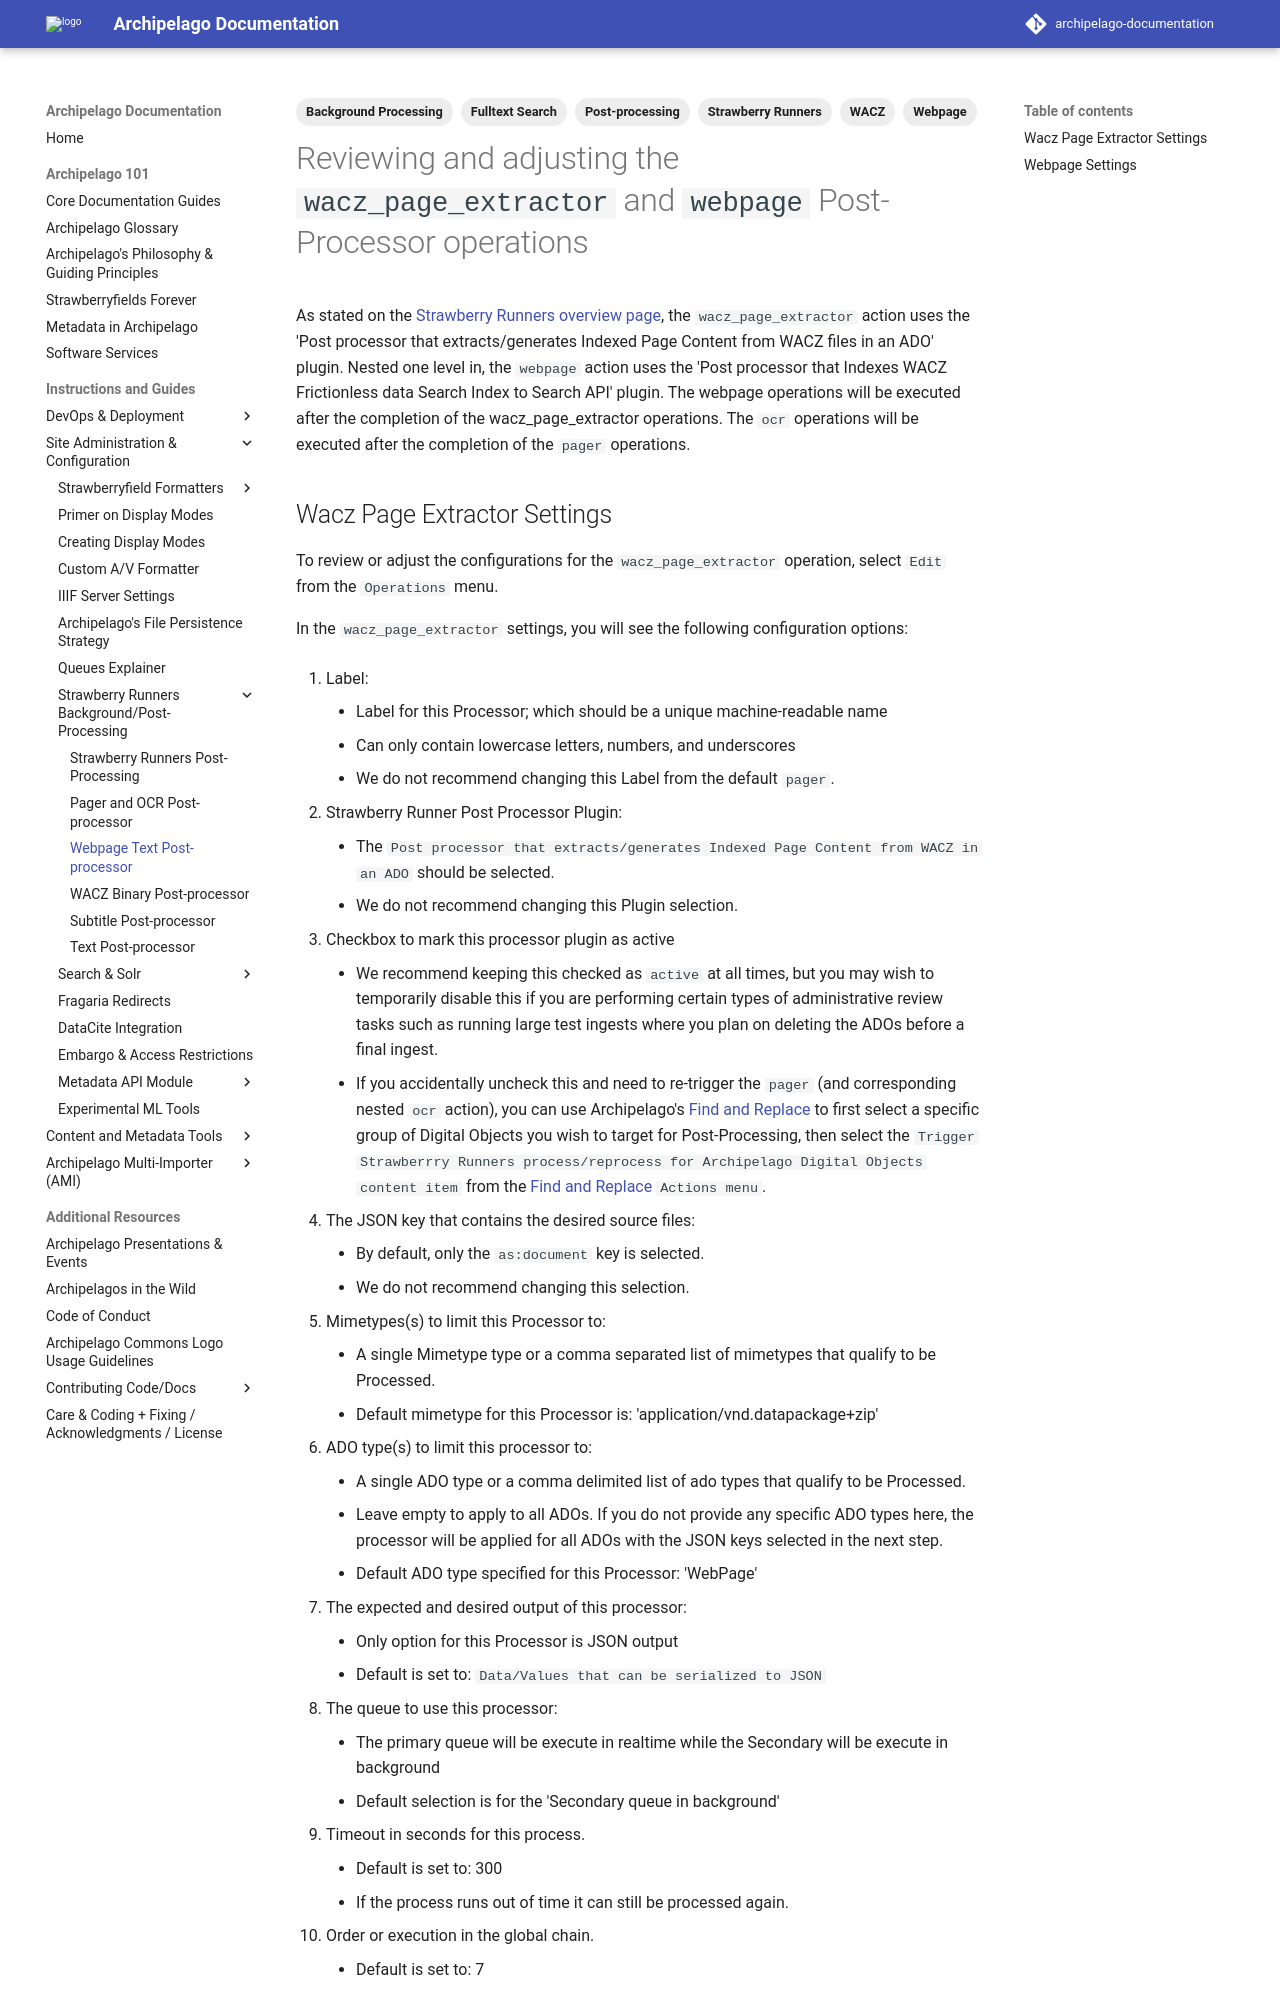

repository: esmero/archipelago-documentation · page: 1.7.0/strawberryrunners_webpage_text/index.html · generator: mkdocs

---
title: Reviewing and adjusting the `wacz_page_extractor` and `webpage` Post-Processor operations
tags:
  - Strawberry Runners
  - Fulltext Search
  - WACZ
  - Webpage
  - Post-processing
  - Background Processing
---

# Reviewing and adjusting the `wacz_page_extractor` and `webpage` Post-Processor operations

As stated on the [Strawberry Runners overview page](strawberryrunners.md), the `wacz_page_extractor` action uses the 'Post processor that extracts/generates Indexed Page Content from WACZ files in an ADO' plugin. Nested one level in, the `webpage` action uses the 'Post processor that Indexes WACZ Frictionless data Search Index to Search API' plugin. The webpage operations will be executed after the completion of the wacz_page_extractor operations. The `ocr` operations will be executed after the completion of the `pager` operations.
